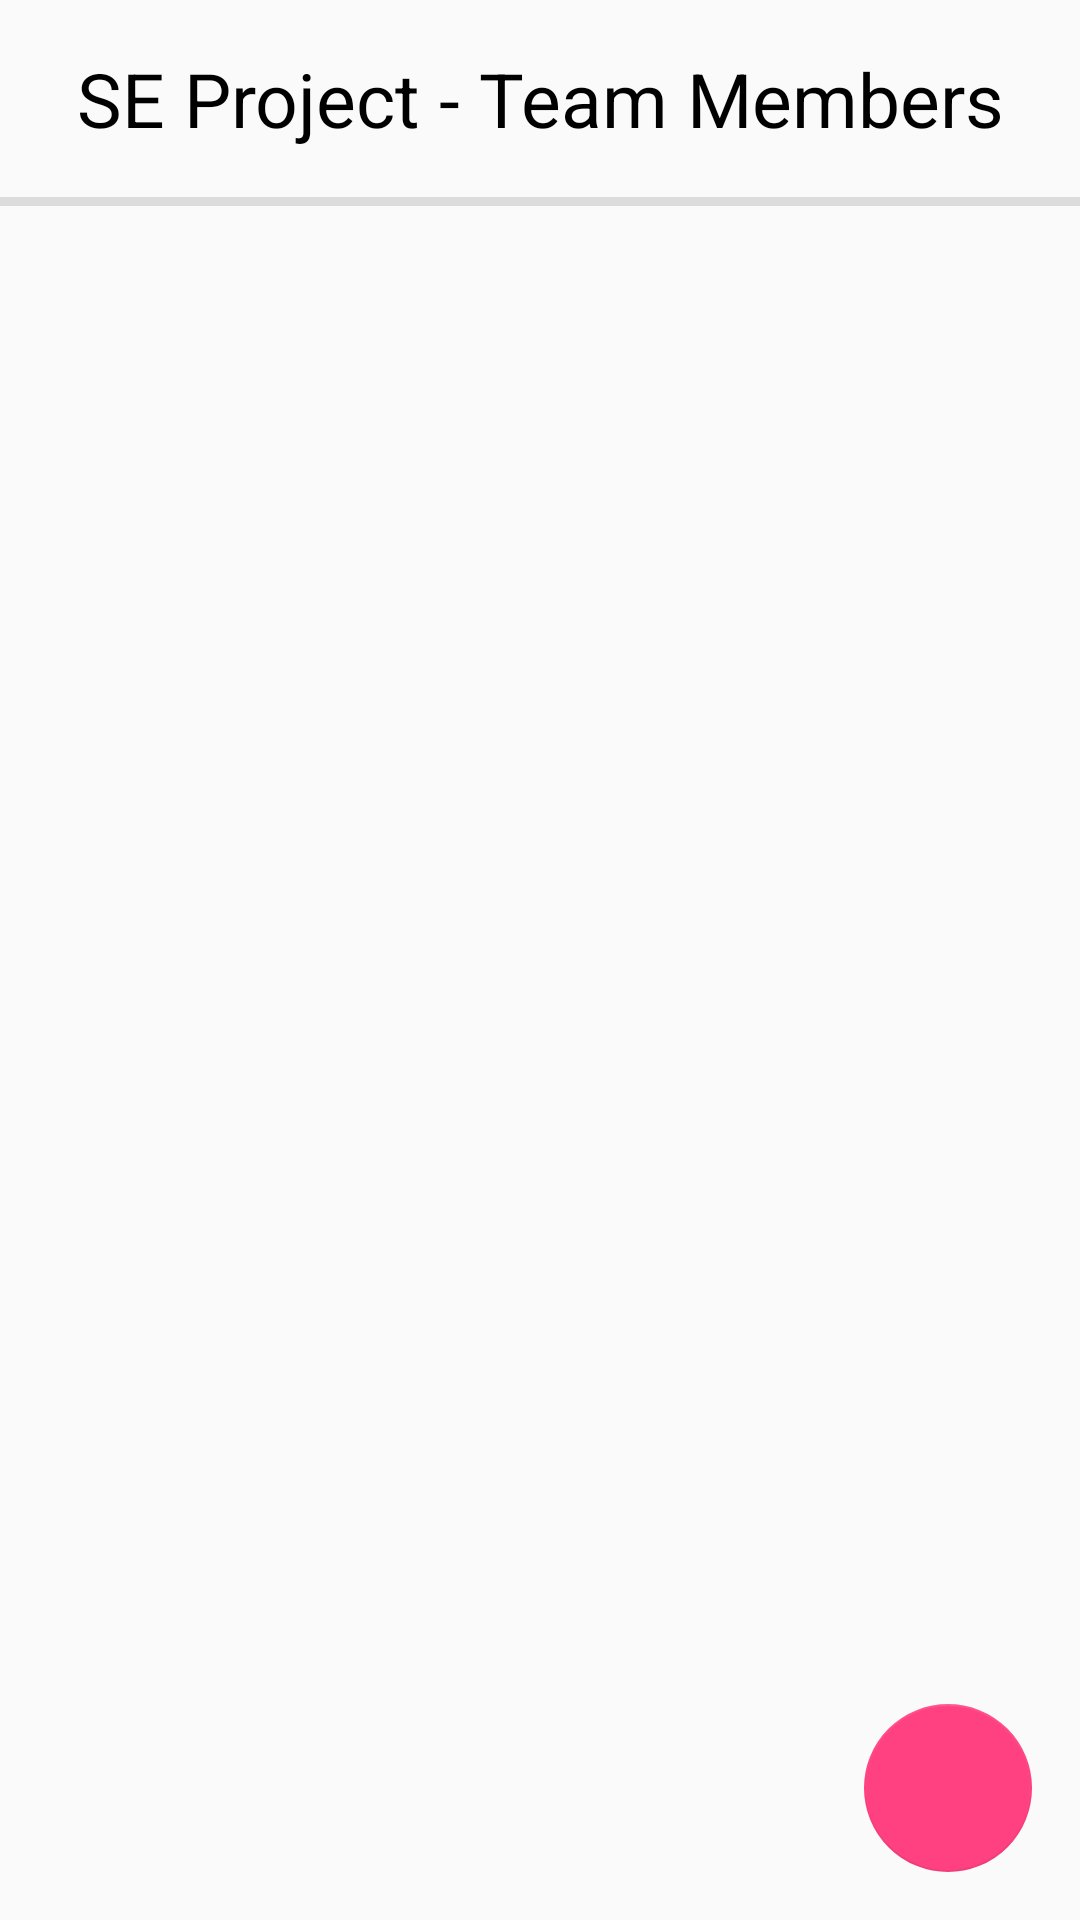

Here is an Android app screen rendered from its layout file. Give the layout XML and the strings, colors and styles it references.
<!-- AndroidManifest.xml: application theme AppTheme -->
<!-- res/layout/activity_manage_project_team.xml -->
<?xml version="1.0" encoding="utf-8"?>
<ScrollView xmlns:android="http://schemas.android.com/apk/res/android"
    xmlns:app="http://schemas.android.com/apk/res-auto"
    xmlns:tools="http://schemas.android.com/tools"
    android:layout_width="match_parent"
    android:layout_height="match_parent"
    android:fillViewport="true"
    tools:context="at.jku.se.timetrackerfrontend.user.SettingsActivity">

    <android.support.constraint.ConstraintLayout xmlns:android="http://schemas.android.com/apk/res/android"
        xmlns:app="http://schemas.android.com/apk/res-auto"
        xmlns:tools="http://schemas.android.com/tools"
        android:layout_width="match_parent"
        android:layout_height="match_parent"
        tools:context="at.jku.se.timetrackerfrontend.project.ManageProjectTeamActivity">

        <include layout="@layout/content_listview_members"
            android:visibility="invisible"
            android:id="@+id/includeList"
            android:layout_height="0dp"
            android:layout_width="0dp"
            tools:layout_editor_absoluteY="0dp"
            tools:layout_editor_absoluteX="0dp"></include>



        <include layout="@layout/content_listview_categories"
            android:visibility="invisible"
            android:id="@+id/includeCategories"
            android:layout_height="0dp"
            android:layout_width="0dp"
            tools:layout_editor_absoluteY="243dp"
            tools:layout_editor_absoluteX="0dp" />


        <TextView
            android:id="@+id/textTitel"
            android:layout_width="wrap_content"
            android:layout_height="wrap_content"
            android:textSize="25dp"
            android:layout_marginLeft="8dp"
            android:layout_marginRight="8dp"
            android:text="SE Project - Team Members"
            app:layout_constraintLeft_toLeftOf="parent"
            app:layout_constraintRight_toRightOf="parent"
            app:layout_constraintTop_toTopOf="parent"
            android:layout_marginTop="16dp"
            android:layout_marginStart="8dp"
            android:layout_marginEnd="8dp"
            app:layout_constraintHorizontal_bias="0.508" />



        <ListView
            android:id="@+id/members"
            android:layout_width="0px"
            android:layout_height="wrap_content"
            android:layout_marginEnd="16dp"
            android:layout_marginLeft="8dp"
            android:layout_marginRight="16dp"
            android:layout_marginStart="16dp"
            app:layout_constraintHorizontal_bias="1.0"
            app:layout_constraintLeft_toLeftOf="parent"
            app:layout_constraintRight_toRightOf="parent"
            android:layout_marginTop="8dp"
            app:layout_constraintTop_toBottomOf="@+id/divider" />

        <View
            style="@style/Divider"
            android:id="@+id/divider"
            tools:layout_editor_absoluteX="0dp"
            android:layout_marginTop="16dp"
            app:layout_constraintTop_toBottomOf="@+id/textTitel" />

        <android.support.design.widget.FloatingActionButton
            android:id="@+id/floatingBtnAddMember"
            android:layout_width="wrap_content"
            android:layout_height="wrap_content"
            android:clickable="true"
            app:elevation="0dp"
            app:fabSize="normal"
            app:srcCompat="@drawable/ic_add_black_24dp"
            android:layout_marginEnd="16dp"
            app:layout_constraintRight_toRightOf="parent"
            app:layout_constraintBottom_toBottomOf="parent"
            android:layout_marginBottom="16dp"
            android:layout_marginRight="16dp" />

    </android.support.constraint.ConstraintLayout>
</ScrollView>
<!-- res/layout/content_listview_members.xml (included above) -->
<?xml version="1.0" encoding="utf-8"?>
<android.support.constraint.ConstraintLayout xmlns:android="http://schemas.android.com/apk/res/android"
    xmlns:app="http://schemas.android.com/apk/res-auto"
    xmlns:tools="http://schemas.android.com/tools"
    android:orientation="vertical" android:layout_width="match_parent"
    android:layout_height="match_parent">


    <TextView
        android:id="@+id/userName"
        android:layout_width="wrap_content"
        android:layout_height="wrap_content"
        android:layout_marginLeft="12dp"
        android:layout_marginTop="8dp"
        android:text="TextView"
        android:textSize="18sp"
        android:textStyle="bold"
        app:layout_constraintLeft_toLeftOf="parent"
        app:layout_constraintTop_toTopOf="parent" />

    <android.support.v7.widget.AppCompatSpinner
        android:id="@+id/spinnerRole"
        style="@android:style/Widget.Holo.Light.Spinner"
        android:layout_width="wrap_content"
        android:layout_height="wrap_content"
        android:layout_marginStart="8dp"
        android:dropDownWidth="match_parent"
        android:layout_marginTop="8dp"
        android:layout_marginLeft="8dp"
        app:layout_constraintLeft_toLeftOf="parent"
        app:layout_constraintTop_toTopOf="@+id/buttonDel"
        app:layout_constraintBottom_toBottomOf="@+id/buttonDel"
        android:layout_marginBottom="8dp" />

    <Button
        android:id="@+id/buttonDel"
        style="@style/Widget.AppCompat.Button.Borderless"
        android:layout_width="wrap_content"
        android:layout_height="wrap_content"
        android:layout_marginEnd="8dp"
        android:layout_marginRight="8dp"
        android:text="DELETE"
        android:textAlignment="textEnd"
        android:textColor="@color/colorPrimary"
        android:textSize="16sp"
        app:layout_constraintRight_toRightOf="parent"
        android:layout_marginTop="6dp"
        app:layout_constraintTop_toBottomOf="@+id/userName" />

</android.support.constraint.ConstraintLayout>
<!-- res/layout/content_listview_categories.xml (included above) -->
<?xml version="1.0" encoding="utf-8"?>
<android.support.constraint.ConstraintLayout xmlns:android="http://schemas.android.com/apk/res/android"
    xmlns:app="http://schemas.android.com/apk/res-auto"
    xmlns:tools="http://schemas.android.com/tools"
    android:orientation="vertical" android:layout_width="match_parent"
    android:layout_height="wrap_content"
    tools:layout_editor_absoluteY="81dp"
    tools:layout_editor_absoluteX="0dp">

    <TextView
        android:id="@+id/categorieName"
        android:layout_width="wrap_content"
        android:layout_height="wrap_content"
        android:layout_marginLeft="8dp"
        android:layout_marginTop="8dp"
        android:text="Name"
        android:textAlignment="textStart"
        android:textSize="20sp"
        app:layout_constraintLeft_toLeftOf="parent"
        app:layout_constraintTop_toTopOf="parent" />

    <TextView
        android:id="@+id/tvEstimatedTime"
        android:layout_width="wrap_content"
        android:layout_height="wrap_content"
        android:layout_marginStart="8dp"
        android:text="estimated Time"
        android:textAlignment="textStart"
        android:textColor="?android:attr/colorControlNormal"
        android:layout_marginLeft="8dp"
        app:layout_constraintLeft_toLeftOf="parent"
        app:layout_constraintBottom_toBottomOf="@+id/btnDelete"
        android:layout_marginBottom="8dp"
        app:layout_constraintTop_toTopOf="@+id/btnDelete"
        android:layout_marginTop="8dp" />

    <Button
        android:id="@+id/btnDelete"
        style="@style/Widget.AppCompat.Button.Borderless"
        android:layout_width="wrap_content"
        android:layout_height="wrap_content"
        android:layout_marginEnd="8dp"
        android:layout_marginRight="0dp"
        android:layout_marginTop="6dp"
        android:text="@string/delete"
        android:textAlignment="textEnd"
        android:textColor="@color/colorPrimary"
        android:textSize="16sp"
        app:layout_constraintRight_toRightOf="parent"
        app:layout_constraintTop_toBottomOf="@+id/categorieName" />


</android.support.constraint.ConstraintLayout>
<!-- resources referenced by this layout -->
<resources>
  <color name="colorPrimary">#2196f3</color>
  <string name="delete">Delete</string>
  <style name="Divider">
          <item name="android:layout_width">match_parent</item>
          <item name="android:layout_height">3dp</item>
          <item name="android:background">?android:attr/listDivider</item>
      </style>
  <style name="AppTheme" parent="Theme.AppCompat.Light.DarkActionBar">
          
          <item name="colorPrimary">@color/colorPrimary</item>
          <item name="colorPrimaryDark">@color/colorPrimaryDark</item>
          <item name="colorAccent">@color/colorAccent</item>
          <item name="colorButtonNormal">@color/colorPrimary</item>
          <item name="colorControlHighlight">@color/colorAccent</item>
          <item name="android:textSize">18dp</item>
          <item name="android:textColor">@color/black</item>
      </style>
  <color name="colorPrimaryDark">#2196f3</color>
  <color name="colorAccent">#FF4081</color>
  <color name="black">#000000</color>
</resources>
